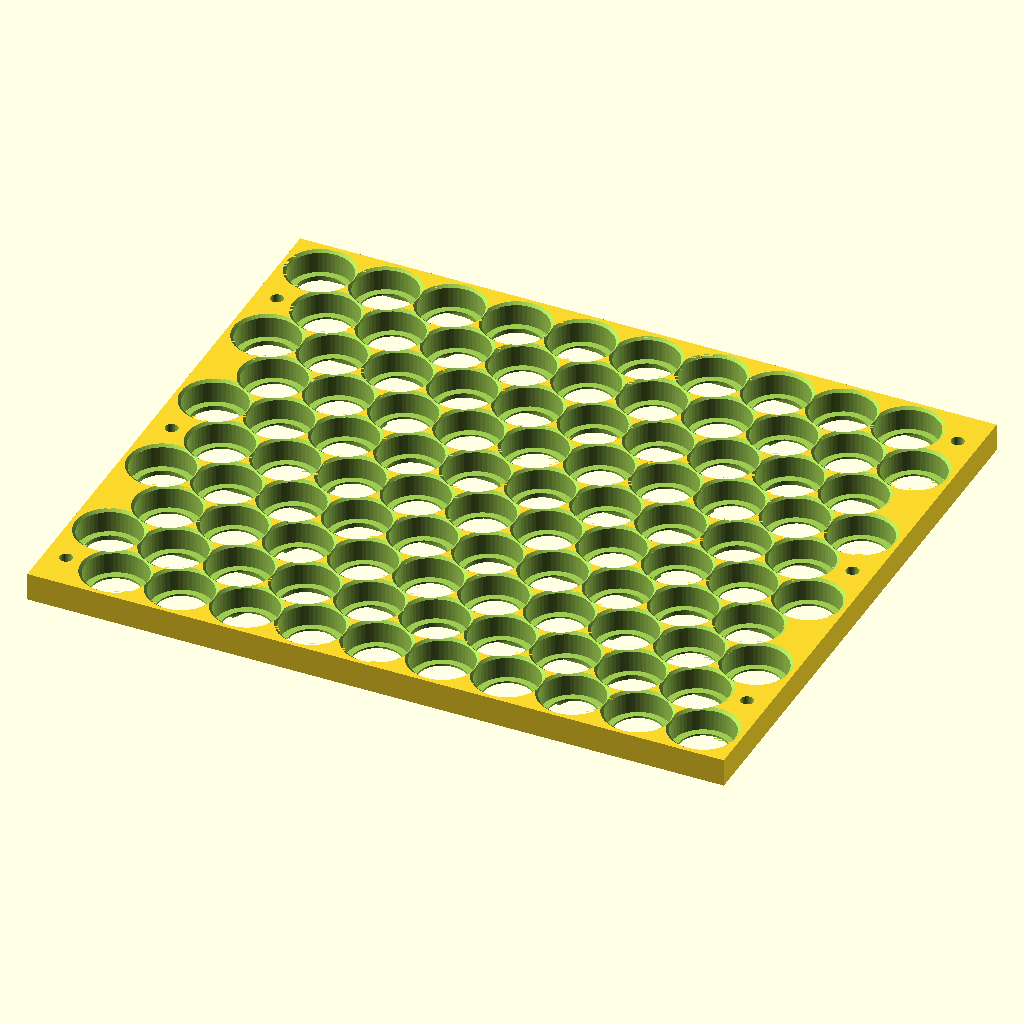
Cell 1 — every parameter at its default value.
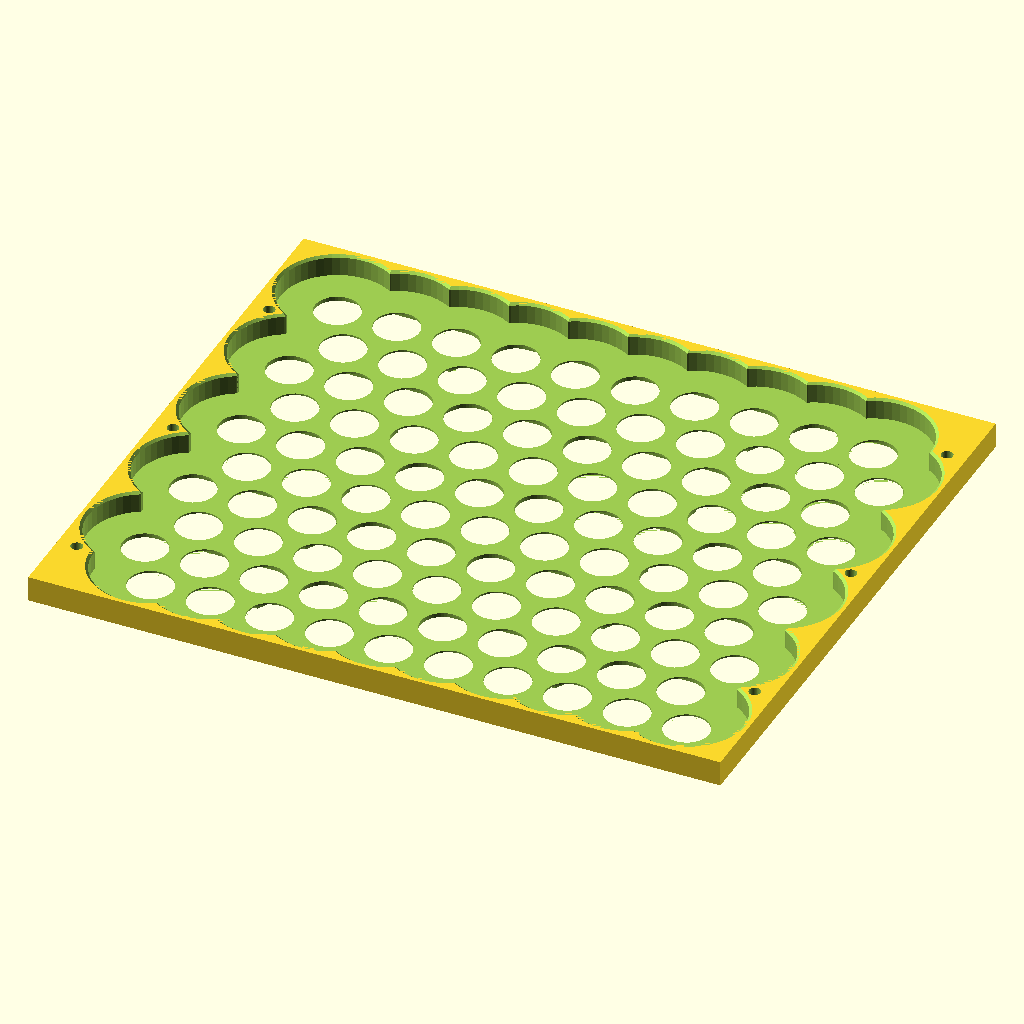
Cell 2: cell_d = 53 (everything else at default).
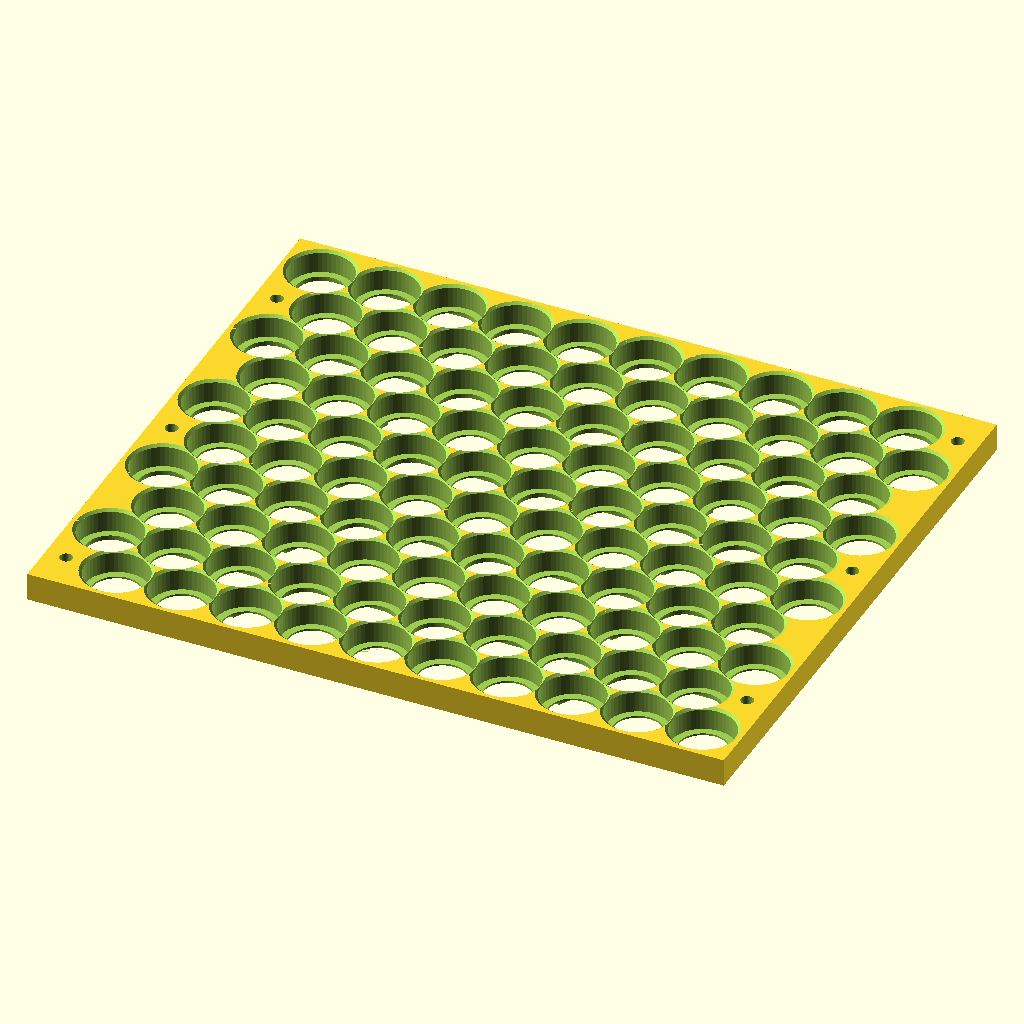
Cell 3 — clearance set to 0.8, the other parameters unchanged.
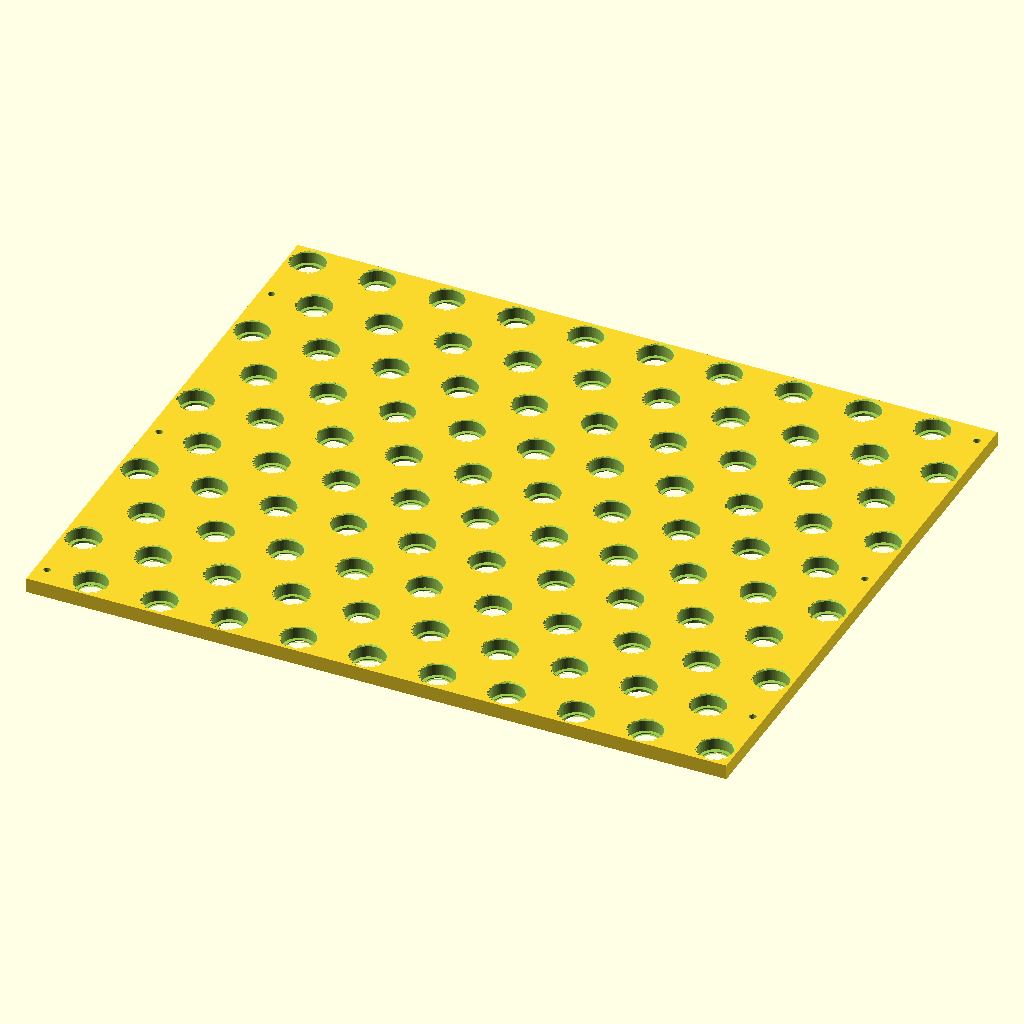
Cell 4 — pitch set to 56, the other parameters unchanged.
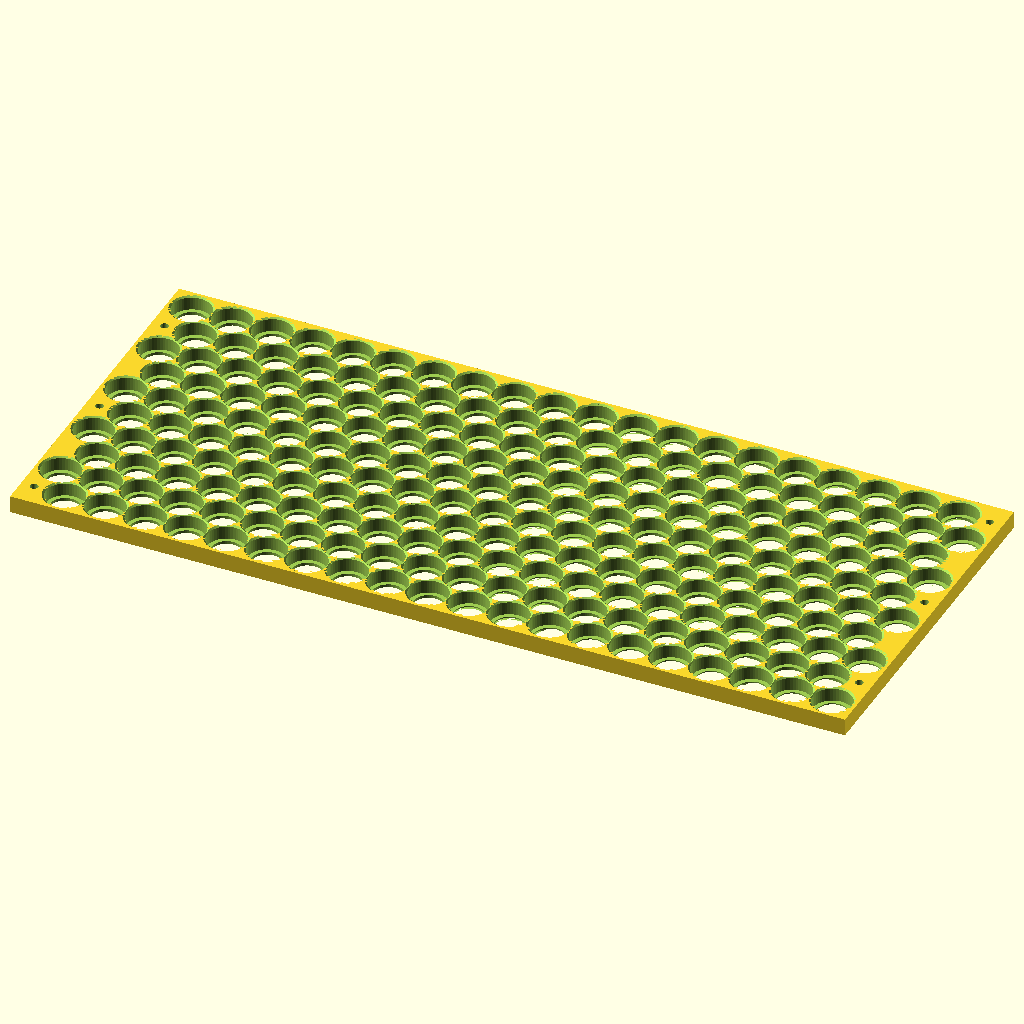
Cell 5 — cols set to 20, the other parameters unchanged.
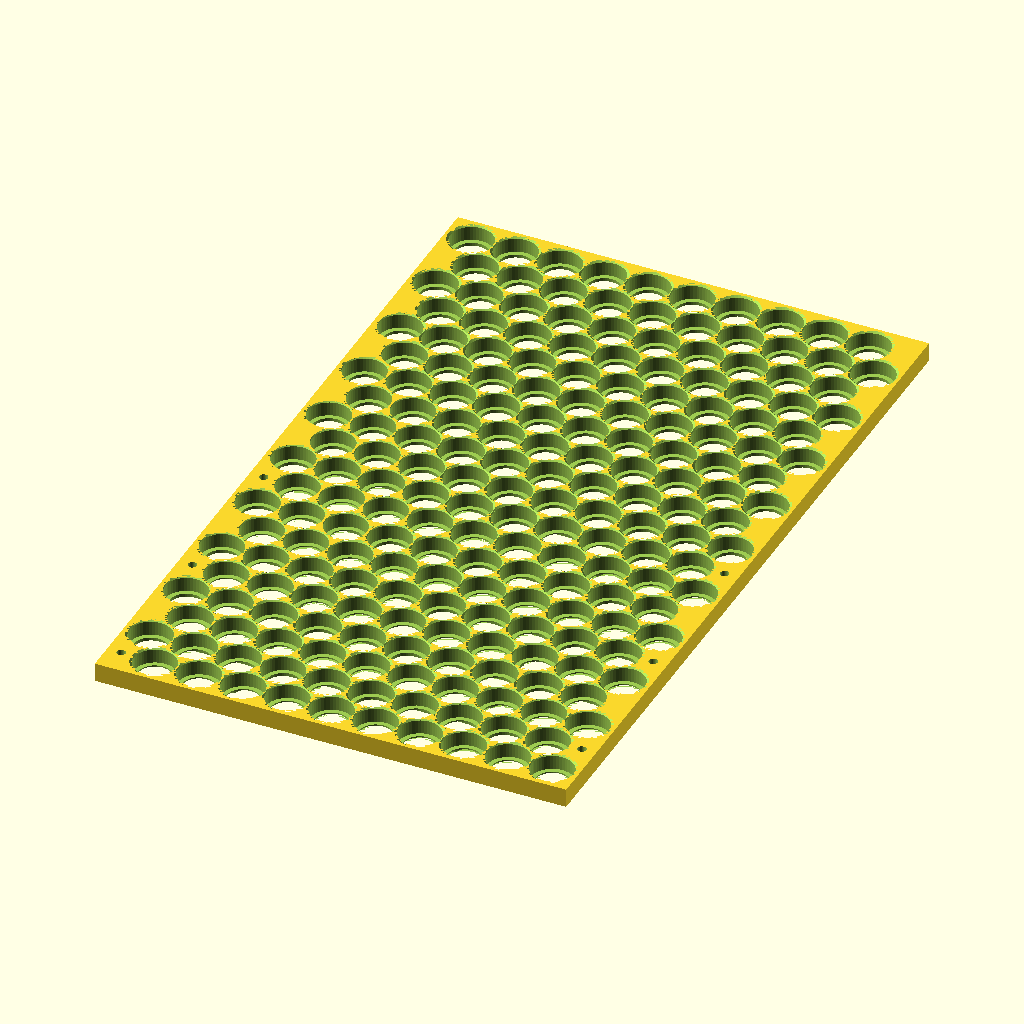
Cell 6: the same model with rows = 20.
All cells are drawn from the same view direction (rotation 55°, 0°, 25°, orthographic, colour scheme Cornfield), but the view is re-fitted for each cell, so position and scale can differ between cells as well as the parameter.
Source of the model, battery_holder_005.scad:
// battery_holder_005.scad
// 20s5p ebike pack (26700 cells) — OPTION 2: hex close packing with
// parallel groups of 5 arranged as bowling-pin clusters.
//
// Lattice: 10 cols x 10 hex rows, same 28mm pitch to all six neighbors,
// row spacing 28*sin(60) = 24.25. Each 5-cell group is a "bowling pin"
// trapezoid (3 cells + 2 nested). An up-cluster and a down-cluster
// interlock into a 5-wide x 2-row block with zero empty lattice sites;
// 2 x 5 blocks tile the face. Series path snakes through the 20 clusters.
//
// Footprint: 298.9 x 251.1 mm vs option 1's 560 x 146 — ~8% less area
// and near-square instead of 4:1. Cell stack height unchanged:
// 71 + 2*floor_t = 75mm, M5 x 85mm through-rods.
//
// pattern "A" (top plate): strip channels for the 10 even junctions.
//   The hex lattice is NOT mirror-symmetric, so A is modeled mirrored:
//   print weld-face down as modeled, then flip left-right onto the pack.
// pattern "B" (bottom plate): the 9 odd junctions plus both pack-terminal
//   channels, which run out the -Y and +Y edges at opposite corners.
// Cell orientation alternates per group (even groups +up, odd +down) so
// every junction connects opposite polarities.
//
// Channels are per-group hulls joined by a 12mm bridge across the nearest
// cell pair — full two-group hulls would overlap neighboring groups' weld
// openings (shorting risk), verified clearances: 7mm hull-to-foreign-hull,
// 3.25mm between hex rows.
//
// Open items vs option 1: single full-face plate (no print-bed sectioning
// yet), no balance-lead slots yet, and through-rods moved to the side
// margins — hex interstices are only r=2.7mm, too tight for M5.

pattern = "A";   // "A" or "B"

$fn = 48;

// ---- Cell + grid ----
cell_d    = 26.5;
clearance = 0.4;
pocket_d  = cell_d + clearance;   // 26.9
pitch     = 28;                   // center-to-center, all hex neighbors
row_p     = pitch * sin(60);      // 24.249 hex row spacing
cols      = 10;
rows      = 10;

// ---- Plate ----
pocket_depth = 10;
floor_t   = 2.0;
plate_h   = pocket_depth + floor_t;              // 12
wall      = 3;
edge      = wall + pocket_d/2;                   // 16.45 to first center
plate_x   = (cols-1)*pitch + pitch/2 + 2*edge;   // 298.9
plate_y   = (rows-1)*row_p + 2*edge;             // 251.1

// ---- Welding / strips ----
weld_d      = 21;
strip_depth = 1.2;
strip_w     = 12;

// ---- Rods (side margins, in the offset-row notches) ----
bolt_d  = 5.5;
rod_x   = 9;   // hole center inset from plate edge
rod_pos = concat(
    [for (j = [1, 5, 9]) [rod_x,           edge + j*row_p]],   // odd rows inset left
    [for (j = [0, 4, 8]) [plate_x - rod_x, edge + j*row_p]]);  // even rows inset right

// Odd hex rows shift +pitch/2
function cx(i, j) = edge + i*pitch + (j % 2) * pitch/2;
function cy(j)    = edge + j*row_p;

// ---- Bowling-pin clusters ----
// Block (bx,by) covers cols 5bx..5bx+4, rows 2by..2by+1.
// Up cluster: 3 cells on the lower row, 2 nested above.
// Down cluster: 2 on the lower row, 3 above — interlocks with Up.
function clU(bx, by) = let (c = 5*bx, j = 2*by)
    [[c,j], [c+1,j], [c+2,j], [c,j+1], [c+1,j+1]];
function clD(bx, by) = let (c = 5*bx, j = 2*by)
    [[c+3,j], [c+4,j], [c+2,j+1], [c+3,j+1], [c+4,j+1]];

// Serpentine series order: L→R along band 0, up, R→L along band 1, ...
groups = [for (by = [0:4]) each (by % 2 == 0
    ? [clU(0,by), clD(0,by), clU(1,by), clD(1,by)]
    : [clD(1,by), clU(1,by), clD(0,by), clU(0,by)])];

function pt(c)      = [cx(c[0], c[1]), cy(c[1])];
function d2(a, b)   = let (p = pt(a), q = pt(b)) (p[0]-q[0])^2 + (p[1]-q[1])^2;
function argmin(v, i=0, best=0) =
    i >= len(v) ? best : argmin(v, i+1, v[i] < v[best] ? i : best);

// ---- Strip channel recesses (z=0 weld face) ----
module weld_disc(c, d) {
    p = pt(c);
    translate([p[0], p[1], -0.01]) cylinder(d=d, h=strip_depth + 0.01);
}

module group_pad(g)
    hull() for (c = groups[g]) weld_disc(c, weld_d);

// Junction k joins groups k and k+1: two group pads bridged across the
// nearest cell pair (kept narrow to clear third-party weld openings).
module junction(k) {
    pairs = [for (a = groups[k], b = groups[k+1]) [a, b]];
    bp    = pairs[argmin([for (p = pairs) d2(p[0], p[1])])];
    group_pad(k);
    group_pad(k+1);
    hull() { weld_disc(bp[0], strip_w); weld_disc(bp[1], strip_w); }
}

// Pack terminal: group pad + exit lane from cell `c` out the ±Y edge
module terminal(g, c, dir) {
    group_pad(g);
    hull() {
        weld_disc(c, strip_w);
        translate([0, dir*(edge + 10), 0]) weld_disc(c, strip_w);
    }
}

// ---- Plate, in pack coordinates (as seen from above) ----
module pack_face(pattern) {
    difference() {
        cube([plate_x, plate_y, plate_h]);

        for (j = [0:rows-1], i = [0:cols-1]) {
            p = [cx(i, j), cy(j)];
            // Cell pocket
            translate([p[0], p[1], floor_t])
                cylinder(d=pocket_d, h=pocket_depth + 1);
            // Entry chamfer
            translate([p[0], p[1], plate_h - 1])
                cylinder(d1=pocket_d, d2=pocket_d + 2.5, h=1.01);
            // Weld-access opening
            translate([p[0], p[1], -1])
                cylinder(d=weld_d, h=floor_t + 2);
        }

        if (pattern == "A") {
            for (k = [0:2:18]) junction(k);
        } else {
            for (k = [1:2:17]) junction(k);
            terminal(0,  groups[0][1],  -1);   // pack -, bottom-left, -Y exit
            terminal(19, groups[19][3], +1);   // pack +, top-right, +Y exit
        }

        for (p = rod_pos)
            translate([p[0], p[1], -1]) cylinder(d=bolt_d, h=plate_h + 2);
    }
}

// Print orientation: weld face down for both plates. A gets mirrored here
// so it lands on the pack correctly after the assembly flip.
module holder_face(pattern) {
    if (pattern == "A")
        translate([plate_x, 0, 0]) mirror([1, 0, 0]) pack_face("A");
    else
        pack_face("B");
}

holder_face(pattern);
Parameter table extracted from the source (name, type, default, range or options):
pattern: string, default "A"
cell_d: number, default 26.5
clearance: number, default 0.4
pitch: number, default 28
cols: number, default 10
rows: number, default 10
pocket_depth: number, default 10
floor_t: number, default 2
wall: number, default 3
weld_d: number, default 21
strip_depth: number, default 1.2
strip_w: number, default 12
bolt_d: number, default 5.5
rod_x: number, default 9
